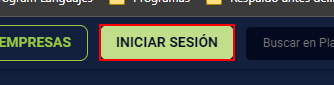
Task: Este proyecto contiene todas las clases vistas en el curso RPA
Workflow: Main

Step 1: click on the link 'Iniciar sesión'

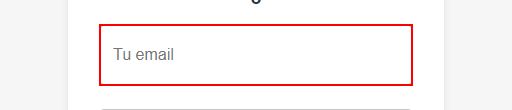
Step 2: type [in_UsuarioPlatzi] into the text box

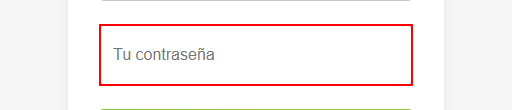
Step 3: type [in_ContrasenaPlatzi] into the text box

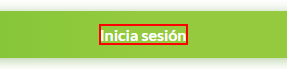
Step 4: click on the element 'Inicia sesión'

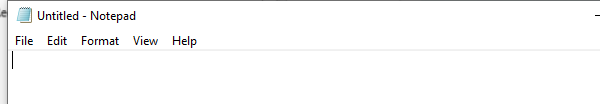
Step 5: Attach Window 'notepad.exe Untitled' on the element in window '*Untitled - Notepad' (notepad.exe)
